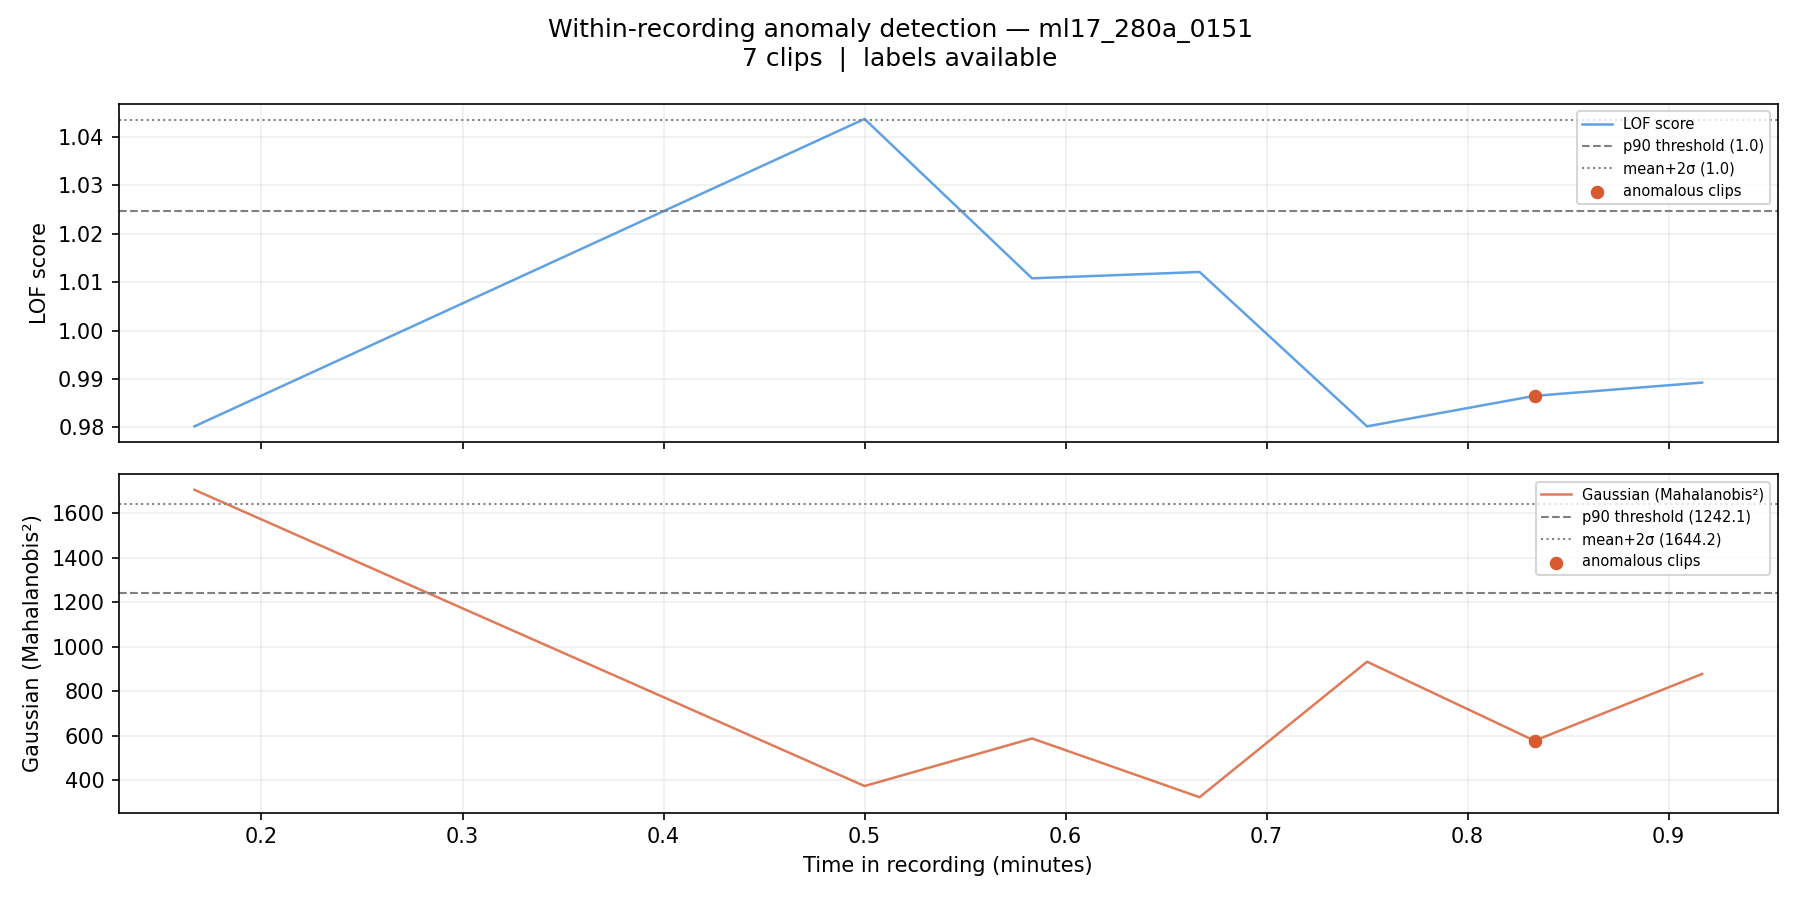

Data behind this chart, as committed beside it:
filename, chunk_idx, time_start_s, time_end_s, time_start_min, time_end_min, label, score_lof, score_gaussian, pred_lof_p90, pred_gauss_p90, pred_lof_ms2, pred_gauss_ms2
ml17_280a_0151_chunk0002.wav, 2, 10.0, 15.0, 0.167, 0.25, 0, 0.9802, 1706, 0, 1, 0, 1
ml17_280a_0151_chunk0006.wav, 6, 30.0, 35.0, 0.5, 0.583, 0, 1.044, 372.9, 1, 0, 1, 0
ml17_280a_0151_chunk0007.wav, 7, 35.0, 40.0, 0.583, 0.667, 0, 1.011, 587.1, 0, 0, 0, 0
ml17_280a_0151_chunk0008.wav, 8, 40.0, 45.0, 0.667, 0.75, 0, 1.012, 322.6, 0, 0, 0, 0
ml17_280a_0151_chunk0009.wav, 9, 45.0, 50.0, 0.75, 0.833, 0, 0.9802, 932.6, 0, 0, 0, 0
ml17_280a_0151_chunk0010.wav, 10, 50.0, 55.0, 0.833, 0.917, 1, 0.9865, 576.8, 0, 0, 0, 0
ml17_280a_0151_chunk0011.wav, 11, 55.0, 60.0, 0.917, 1.0, 0, 0.9893, 877.5, 0, 0, 0, 0
